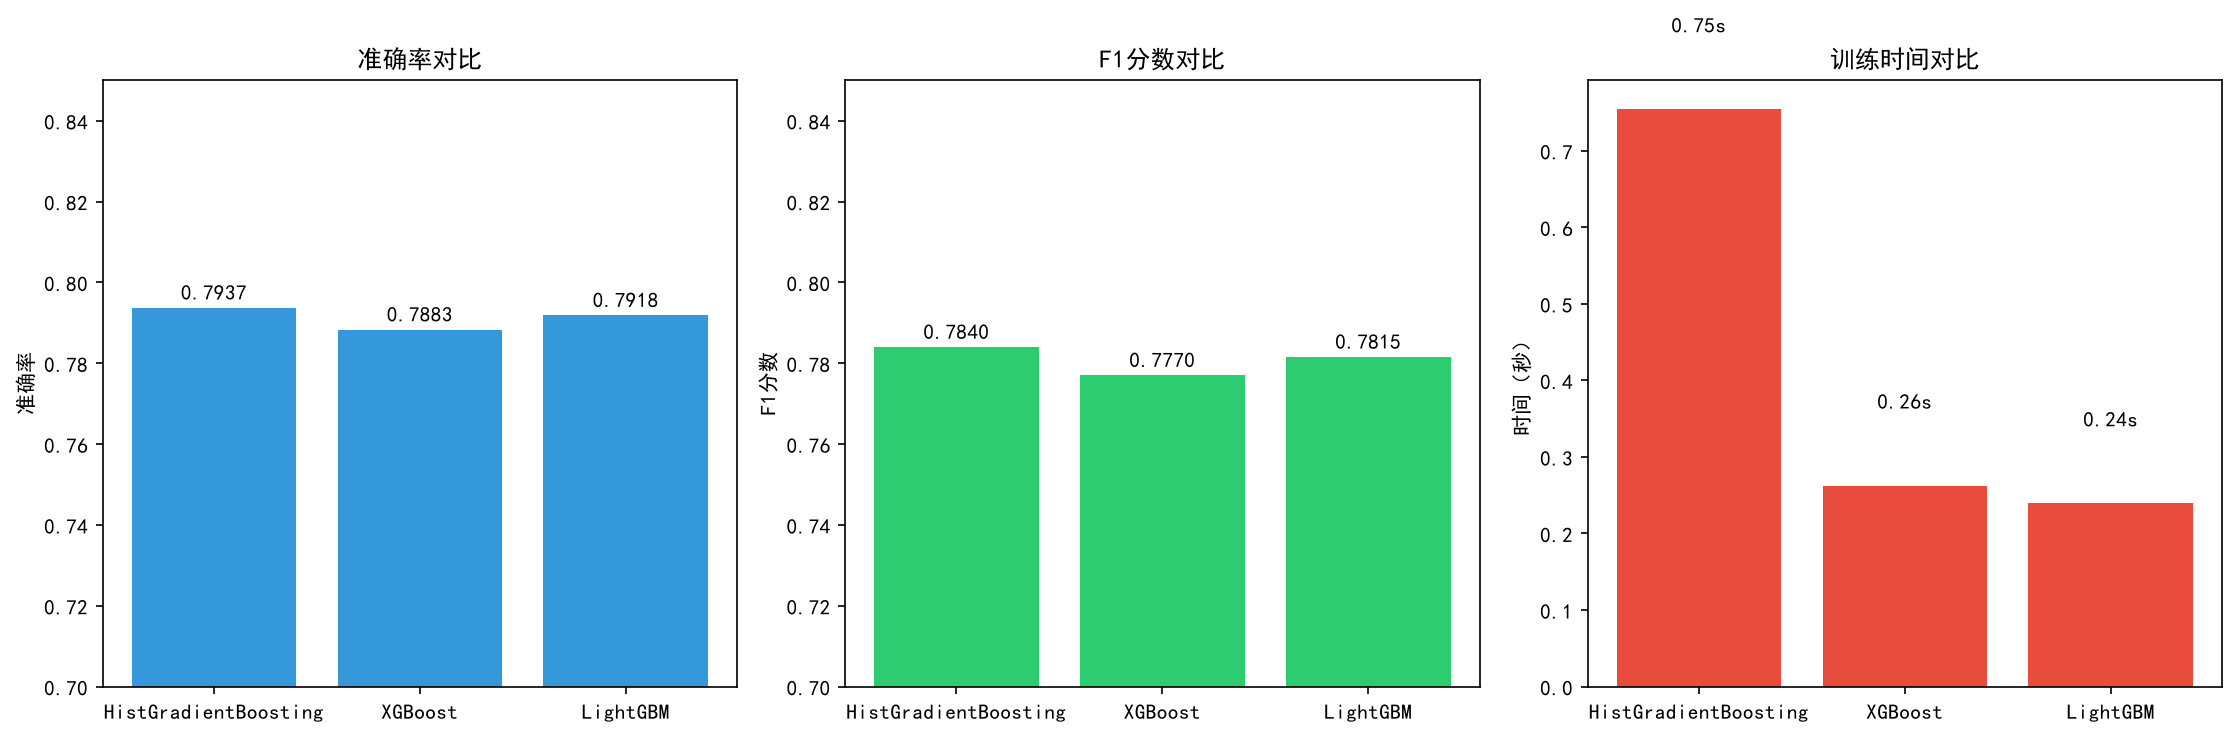

Source data for this figure (header and first rows):
model, accuracy, f1, train_time, predict_time
HistGradientBoosting, 0.7937, 0.784, 0.7542, 0.02003
XGBoost, 0.7883, 0.777, 0.2627, 0.003003
LightGBM, 0.7918, 0.7815, 0.2394, 0.009512
